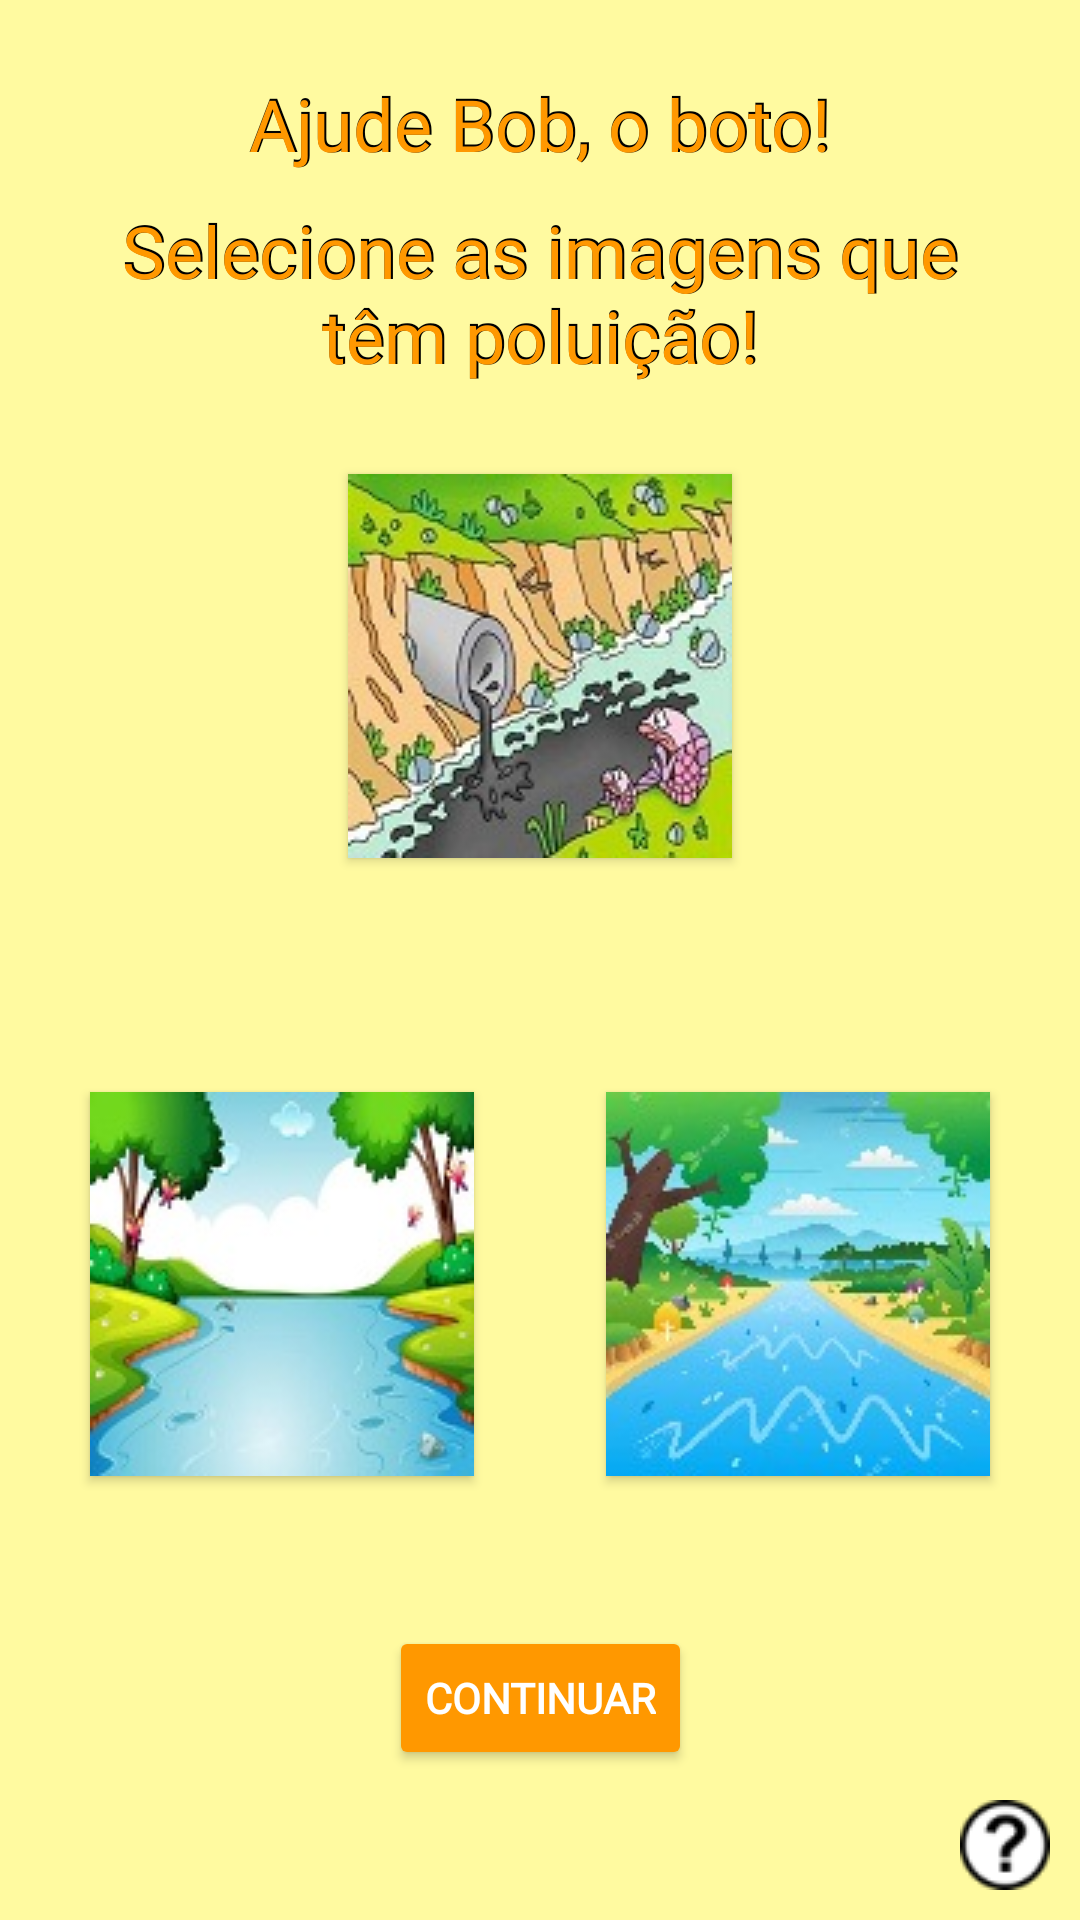

Reconstruct the res/layout file that produces this screen, plus the resources it refers to.
<!-- AndroidManifest.xml: application theme Theme.TupiKids -->
<!-- res/layout/activity_primeira_fase.xml -->
<?xml version="1.0" encoding="utf-8"?>
<androidx.constraintlayout.widget.ConstraintLayout xmlns:android="http://schemas.android.com/apk/res/android"
    xmlns:app="http://schemas.android.com/apk/res-auto"
    xmlns:tools="http://schemas.android.com/tools"
    android:layout_width="match_parent"
    android:layout_height="match_parent"
    android:background="#fffaa0"
    tools:context=".PrimeiraFase">

    <ToggleButton
        android:id="@+id/img1"
        android:layout_width="128dp"
        android:layout_height="128dp"
        android:layout_marginTop="30dp"
        android:background="@drawable/captcha1_img1_seletor"
        android:textOff=""
        android:textOn=""
        app:layout_constraintEnd_toEndOf="parent"
        app:layout_constraintStart_toStartOf="parent"
        app:layout_constraintTop_toBottomOf="@+id/titulo2_sombra"
        tools:srcCompat="@tools:sample/avatars" />

    <ToggleButton
        android:id="@+id/img2"
        android:layout_width="128dp"
        android:layout_height="128dp"
        android:layout_marginStart="30dp"
        android:layout_marginBottom="50dp"
        android:background="@drawable/captcha1_img2_seletor"
        android:textOff=""
        android:textOn=""
        app:layout_constraintBottom_toTopOf="@+id/botaoContinuar"
        app:layout_constraintStart_toStartOf="parent"
        tools:srcCompat="@tools:sample/avatars" />

    <ToggleButton
        android:id="@+id/img4"
        android:layout_width="128dp"
        android:layout_height="128dp"
        android:layout_marginEnd="30dp"
        android:layout_marginBottom="50dp"
        android:background="@drawable/captcha1_img3_seletor"
        android:textOff=""
        android:textOn=""
        app:layout_constraintBottom_toTopOf="@+id/botaoContinuar"
        app:layout_constraintEnd_toEndOf="parent"
        tools:srcCompat="@tools:sample/avatars" />

    <TextView
        android:id="@+id/titulo1_sombra"
        android:layout_width="0dp"
        android:layout_height="wrap_content"
        android:fontFamily="@font/galindo"
        android:gravity="center"
        android:singleLine="false"
        android:text="Ajude Bob, o boto!"
        android:textColor="@color/black"
        android:textSize="24sp"
        android:textStyle="bold"
        android:visibility="visible"
        app:layout_constraintBottom_toBottomOf="@+id/titulo1"
        app:layout_constraintEnd_toEndOf="@+id/titulo1"
        app:layout_constraintStart_toStartOf="@+id/titulo1"
        app:layout_constraintTop_toTopOf="@+id/titulo1" />

    <TextView
        android:id="@+id/titulo1"
        android:layout_width="0dp"
        android:layout_height="wrap_content"
        android:layout_marginStart="30dp"
        android:layout_marginTop="25dp"
        android:layout_marginEnd="30dp"
        android:fontFamily="@font/galindo"
        android:gravity="center"
        android:singleLine="false"
        android:text="Ajude Bob, o boto!"
        android:textColor="#FF9800"
        android:textSize="24sp"
        app:layout_constraintEnd_toEndOf="parent"
        app:layout_constraintStart_toStartOf="parent"
        app:layout_constraintTop_toTopOf="parent" />

    <TextView
        android:id="@+id/titulo2_sombra"
        android:layout_width="0dp"
        android:layout_height="wrap_content"
        android:fontFamily="@font/galindo"
        android:gravity="center"
        android:singleLine="false"
        android:text="Selecione as imagens que têm poluição!"
        android:textColor="@color/black"
        android:textSize="24sp"
        android:textStyle="bold"
        app:layout_constraintBottom_toBottomOf="@+id/titulo2"
        app:layout_constraintEnd_toEndOf="@+id/titulo2"
        app:layout_constraintHorizontal_bias="0.0"
        app:layout_constraintStart_toStartOf="@+id/titulo2"
        app:layout_constraintTop_toTopOf="@+id/titulo2" />

    <TextView
        android:id="@+id/titulo2"
        android:layout_width="0dp"
        android:layout_height="wrap_content"
        android:layout_marginStart="30dp"
        android:layout_marginTop="10dp"
        android:layout_marginEnd="30dp"
        android:fontFamily="@font/galindo"
        android:gravity="center"
        android:singleLine="false"
        android:text="Selecione as imagens que têm poluição!"
        android:textColor="#FF9800"
        android:textSize="24sp"
        app:layout_constraintEnd_toEndOf="parent"
        app:layout_constraintHorizontal_bias="0.0"
        app:layout_constraintStart_toStartOf="parent"
        app:layout_constraintTop_toBottomOf="@+id/titulo1_sombra" />

    <Button
        android:id="@+id/botaoContinuar"
        android:layout_width="wrap_content"
        android:layout_height="wrap_content"
        android:layout_marginStart="138dp"
        android:layout_marginEnd="138dp"
        android:layout_marginBottom="50dp"
        android:backgroundTint="#FF9800"
        android:fontFamily="@font/galindo"
        android:onClick="continua"
        android:text="CONTINUAR"
        android:textColor="@color/white"
        android:textStyle="bold"
        app:layout_constraintBottom_toBottomOf="parent"
        app:layout_constraintEnd_toEndOf="parent"
        app:layout_constraintStart_toStartOf="parent" />

    <ImageButton
        android:id="@+id/botaoAjuda"
        android:layout_width="30dp"
        android:layout_height="30dp"
        android:layout_marginEnd="10dp"
        android:layout_marginBottom="10dp"
        android:onClick="mostraTutorial"
        app:layout_constraintBottom_toBottomOf="parent"
        app:layout_constraintEnd_toEndOf="parent"
        app:srcCompat="@drawable/icone_tutorial30px"
        tools:ignore="TouchTargetSizeCheck" />

</androidx.constraintlayout.widget.ConstraintLayout>
<!-- resources referenced by this layout -->
<resources>
  <!-- drawable captcha1_img1_seletor (drawable) -->
  <?xml version="1.0" encoding="utf-8"?>
  <selector xmlns:android="http://schemas.android.com/apk/res/android">
      <item android:drawable="@drawable/captcha1_img1_selecionada" android:state_checked="true" />
      <item android:drawable="@drawable/captcha1_img1" android:state_pressed="false" />
      <item android:drawable="@drawable/captcha1_img1"/>
  </selector>
  <!-- drawable captcha1_img2_seletor (drawable) -->
  <?xml version="1.0" encoding="utf-8"?>
  <selector xmlns:android="http://schemas.android.com/apk/res/android">
      <item android:drawable="@drawable/captcha1_img2_selecionada" android:state_checked="true" />
      <item android:drawable="@drawable/captcha1_img2" android:state_pressed="false" />
      <item android:drawable="@drawable/captcha1_img2"/>
  </selector>
  <!-- drawable captcha1_img3_seletor (drawable) -->
  <?xml version="1.0" encoding="utf-8"?>
  <selector xmlns:android="http://schemas.android.com/apk/res/android">
      <item android:drawable="@drawable/captcha1_img3_selecionada" android:state_checked="true" />
      <item android:drawable="@drawable/captcha1_img3" android:state_pressed="false" />
      <item android:drawable="@drawable/captcha1_img3"/>
  </selector>
  <!-- drawable icone_tutorial30px: png bitmap (drawable, 1251 bytes) -->
  <style name="Theme.TupiKids" parent="Theme.MaterialComponents.DayNight.NoActionBar">
          
          <item name="colorPrimary">@color/purple_500</item>
          <item name="colorPrimaryVariant">@color/purple_700</item>
          <item name="colorOnPrimary">@color/white</item>
          
          <item name="colorSecondary">@color/teal_200</item>
          <item name="colorSecondaryVariant">@color/teal_700</item>
          <item name="colorOnSecondary">@color/black</item>
          
          <item name="android:statusBarColor" tools:targetApi="l">?attr/colorPrimaryVariant</item>
          
      </style>
  <!-- drawable captcha1_img1_selecionada: jpg bitmap (drawable, 4696 bytes) -->
  <!-- drawable captcha1_img1: jpeg bitmap (drawable, 12185 bytes) -->
  <!-- drawable captcha1_img2_selecionada: jpg bitmap (drawable, 3337 bytes) -->
  <!-- drawable captcha1_img2: jpg bitmap (drawable, 9062 bytes) -->
  <!-- drawable captcha1_img3_selecionada: jpg bitmap (drawable, 3598 bytes) -->
  <!-- drawable captcha1_img3: jpeg bitmap (drawable, 9300 bytes) -->
  <!-- not gathered from this repository: default colours our renderer supplied (Android Studio template values) -->
  <color name="purple_500">#FF6200EE</color>
  <color name="purple_700">#FF3700B3</color>
  <color name="teal_200">#FF03DAC5</color>
  <color name="teal_700">#FF018786</color>
  <color name="black">#FF000000</color>
  <color name="white">#FFFFFFFF</color>
</resources>
